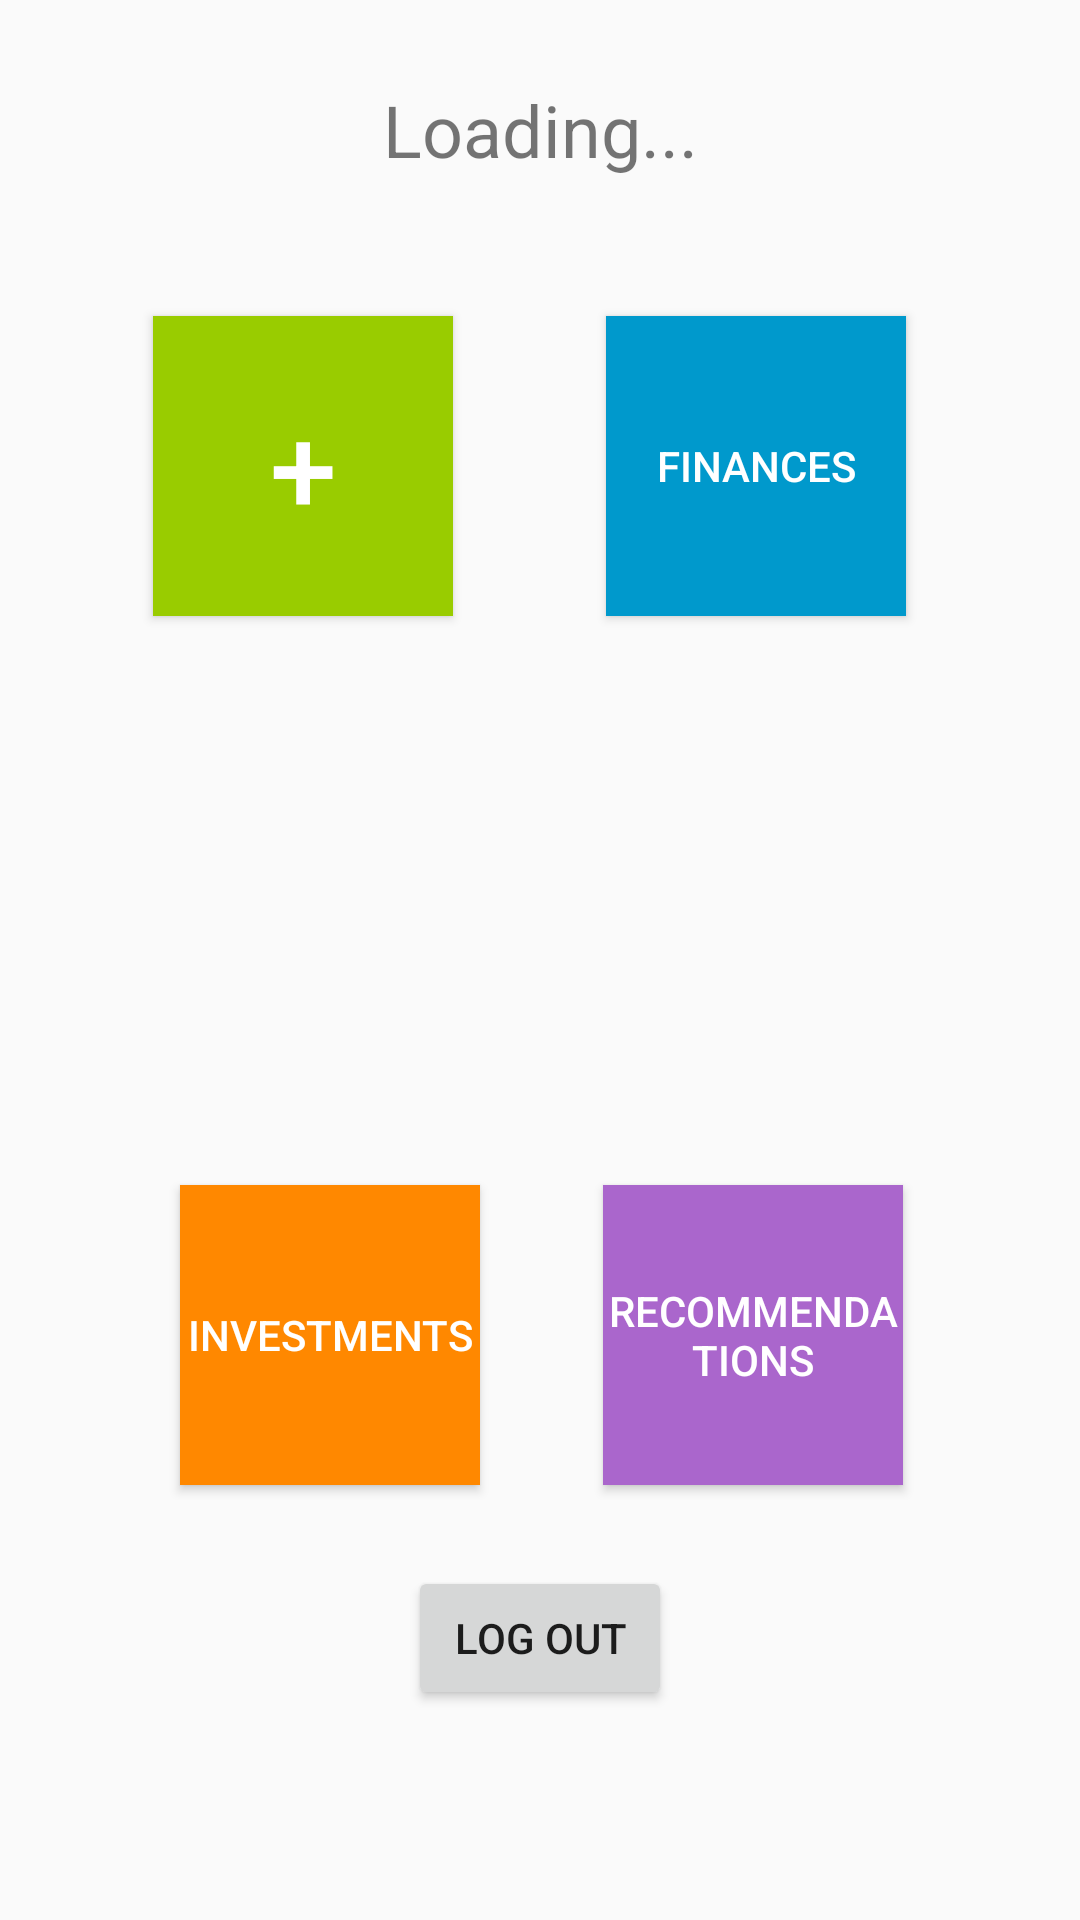

Produce the Android XML layout that renders to this screen, including the resource entries it uses.
<!-- AndroidManifest.xml: application theme AppTheme -->
<!-- res/layout/activity_menu.xml -->
<?xml version="1.0" encoding="utf-8"?>
<android.support.constraint.ConstraintLayout xmlns:android="http://schemas.android.com/apk/res/android"
    xmlns:app="http://schemas.android.com/apk/res-auto"
    xmlns:tools="http://schemas.android.com/tools"
    android:layout_width="match_parent"
    android:layout_height="match_parent"
    tools:context="com.mpf.mypersonalfinances.features.MenuActivity"
    tools:layout_editor_absoluteY="81dp"
    tools:layout_editor_absoluteX="0dp">

    <Button
        android:id="@+id/finances_menu_button"
        style="@style/Widget.AppCompat.Button.Colored"
        android:layout_width="100dp"
        android:layout_height="0dp"
        android:background="@android:color/holo_blue_dark"
        android:text="Finances"
        android:textAlignment="center"
        tools:layout_constraintTop_creator="1"
        tools:layout_constraintRight_creator="1"
        tools:layout_constraintBottom_creator="1"
        app:layout_constraintBottom_toBottomOf="@+id/quick_add_expense_button"
        android:layout_marginEnd="58dp"
        app:layout_constraintRight_toRightOf="parent"
        app:layout_constraintTop_toTopOf="@+id/quick_add_expense_button" />

    <Button
        android:id="@+id/quick_add_expense_button"
        style="@style/Widget.AppCompat.Button.Colored"
        android:layout_width="100dp"
        android:layout_height="100dp"
        android:background="@android:color/holo_green_light"
        android:text="+"
        android:textAlignment="center"
        android:textSize="40dp"
        app:layout_constraintRight_toLeftOf="@+id/finances_menu_button"
        tools:layout_constraintTop_creator="1"
        tools:layout_constraintRight_creator="1"
        android:layout_marginStart="63dp"
        android:layout_marginEnd="63dp"
        android:layout_marginTop="46dp"
        app:layout_constraintTop_toBottomOf="@+id/welcome_view"
        tools:layout_constraintLeft_creator="1"
        app:layout_constraintLeft_toLeftOf="parent" />

    <Button
        android:id="@+id/investments_menu_button"
        style="@style/Widget.AppCompat.Button.Colored"
        android:layout_width="100dp"
        android:layout_height="100dp"
        android:background="@android:color/holo_orange_dark"
        android:text="Investments"
        android:textAlignment="center"
        tools:layout_constraintBottom_creator="1"
        android:layout_marginStart="60dp"
        app:layout_constraintBottom_toBottomOf="parent"
        tools:layout_constraintLeft_creator="1"
        android:layout_marginBottom="145dp"
        app:layout_constraintLeft_toLeftOf="parent" />

    <Button
        android:id="@+id/recommendations_menu_button"
        style="@style/Widget.AppCompat.Button.Colored"
        android:layout_width="100dp"
        android:layout_height="100dp"
        android:layout_marginEnd="59dp"
        android:background="@android:color/holo_purple"
        android:text="Recommendations"
        android:textAlignment="center"
        app:layout_constraintBottom_toBottomOf="@+id/investments_menu_button"
        app:layout_constraintRight_toRightOf="parent"
        app:layout_constraintTop_toTopOf="@+id/investments_menu_button"
        tools:layout_constraintBottom_creator="1"
        tools:layout_constraintRight_creator="1"
        tools:layout_constraintTop_creator="1" />

    <Button
        android:id="@+id/logout_menu_button"
        android:layout_width="wrap_content"
        android:layout_height="wrap_content"
        android:text="Log Out"
        tools:layout_constraintTop_creator="1"
        tools:layout_constraintRight_creator="1"
        app:layout_constraintRight_toRightOf="parent"
        android:layout_marginTop="27dp"
        app:layout_constraintTop_toBottomOf="@+id/recommendations_menu_button"
        tools:layout_constraintLeft_creator="1"
        app:layout_constraintLeft_toLeftOf="parent" />

    <TextView
        android:id="@+id/welcome_view"
        android:layout_width="0dp"
        android:layout_height="wrap_content"
        android:text="Loading..."
        android:textAlignment="center"
        android:textSize="24dp"
        tools:layout_constraintTop_creator="1"
        tools:layout_constraintRight_creator="1"
        android:layout_marginStart="8dp"
        android:layout_marginEnd="8dp"
        app:layout_constraintRight_toRightOf="parent"
        android:layout_marginTop="27dp"
        tools:layout_constraintLeft_creator="1"
        app:layout_constraintLeft_toLeftOf="parent"
        app:layout_constraintTop_toTopOf="parent" />
</android.support.constraint.ConstraintLayout>
<!-- resources referenced by this layout -->
<resources>
  <style name="AppTheme" parent="Theme.AppCompat.Light.NoActionBar" />
</resources>
